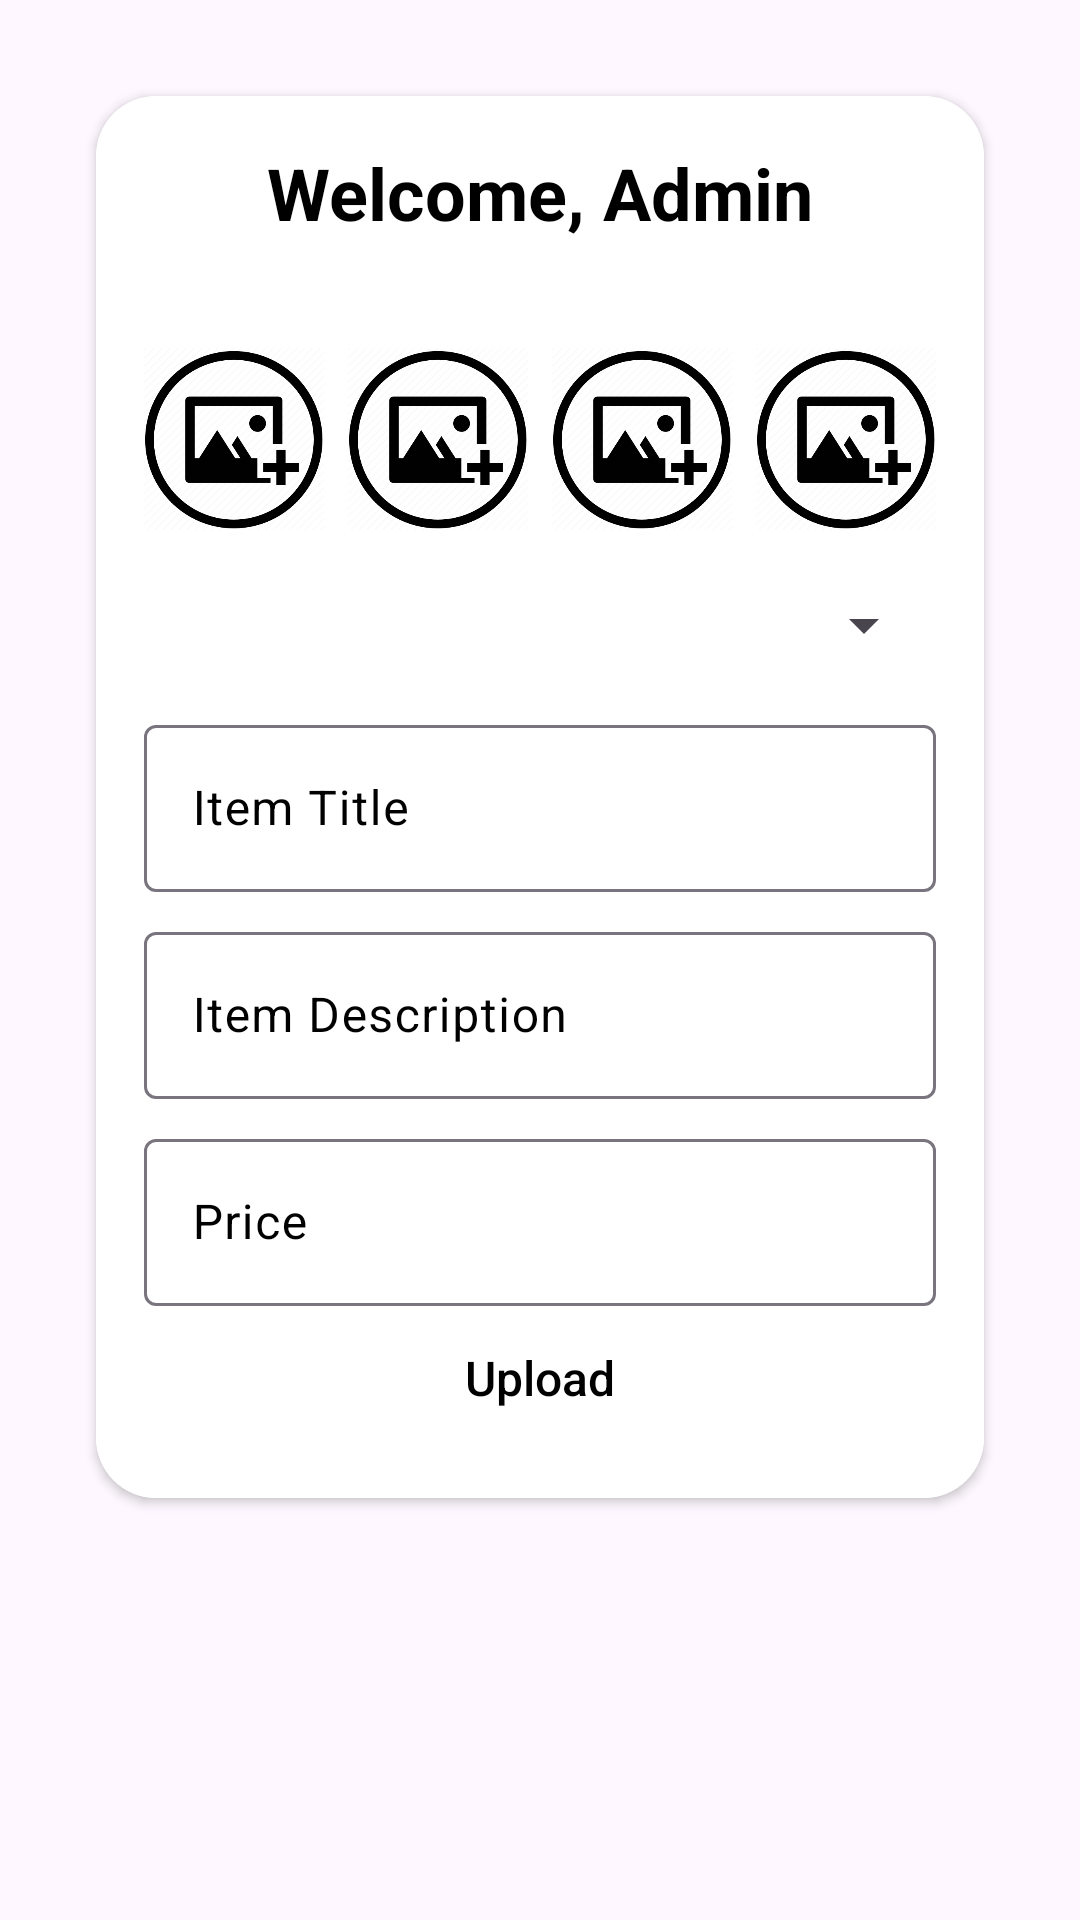

Write the Android layout XML for this screen, with the resource values it uses.
<!-- AndroidManifest.xml: application theme Theme.PartyShopping -->
<!-- res/layout/fragment_admin_home.xml -->
<RelativeLayout xmlns:android="http://schemas.android.com/apk/res/android"
    android:layout_width="match_parent"
    android:layout_height="wrap_content"
    android:padding="16dp"
    xmlns:app="http://schemas.android.com/apk/res-auto">
    
    <androidx.cardview.widget.CardView
        android:id="@+id/cardView"
        android:layout_width="match_parent"
        android:layout_height="wrap_content"
        android:layout_margin="16dp"
        android:background="@color/white"
        app:cardCornerRadius="20dp">
    <LinearLayout
        android:layout_width="match_parent"
        android:layout_height="match_parent"
        android:orientation="vertical"
        android:background="@color/white"
        android:padding="16dp">

        
        <TextView
            android:layout_width="wrap_content"
            android:layout_height="wrap_content"
            android:text="Welcome, Admin"
            android:textSize="24sp"
            android:layout_gravity="center_horizontal"
            android:textStyle="bold"
            android:textColor="@color/black"
            android:layout_marginBottom="16dp" />

        
        <LinearLayout
            android:layout_width="match_parent"
            android:layout_height="wrap_content"
            android:orientation="horizontal"
            android:gravity="center_vertical">

            
            <ImageView
                android:id="@+id/image1"
                android:layout_width="0dp"
                android:layout_height="100dp"
                android:layout_weight="1"
                android:src="@drawable/your_image"
                android:scaleType="fitCenter"
                android:layout_marginEnd="8dp" />

            
            <ImageView
                android:id="@+id/image2"
                android:layout_width="0dp"
                android:layout_height="100dp"
                android:layout_weight="1"
                android:src="@drawable/your_image"
                android:scaleType="fitCenter"
                android:layout_marginEnd="8dp" />

            
            <ImageView
                android:id="@+id/image3"
                android:layout_width="0dp"
                android:layout_height="100dp"
                android:layout_weight="1"
                android:src="@drawable/your_image"
                android:scaleType="fitCenter"
                android:layout_marginEnd="8dp" />

            
            <ImageView
                android:id="@+id/image4"
                android:layout_width="0dp"
                android:layout_height="100dp"
                android:layout_weight="1"
                android:src="@drawable/your_image"
                android:scaleType="fitCenter" />
        </LinearLayout>
        <Spinner
            android:id="@+id/category_spinner"
            android:layout_width="match_parent"
            android:layout_height="wrap_content" />

        
        <com.google.android.material.textfield.TextInputLayout
            android:layout_width="match_parent"
            android:layout_height="wrap_content"
            android:hint="Item Title"
            android:id="@+id/title"
            android:textColorHint="@color/black"
            android:textColor="@color/black"
            android:layout_marginTop="16dp">

            <com.google.android.material.textfield.TextInputEditText
                android:layout_width="match_parent"
                android:layout_height="wrap_content"

                />
        </com.google.android.material.textfield.TextInputLayout>

        
        <com.google.android.material.textfield.TextInputLayout
            android:layout_width="match_parent"
            android:layout_height="wrap_content"
            android:hint="Item Description"
            android:layout_marginTop="8dp"
            android:id="@+id/description"

            android:textColorHint="@color/black"
            android:textColor="@color/black">

            <com.google.android.material.textfield.TextInputEditText
                android:layout_width="match_parent"
                android:layout_height="wrap_content" />
        </com.google.android.material.textfield.TextInputLayout>

        
        <com.google.android.material.textfield.TextInputLayout
            android:layout_width="match_parent"
            android:layout_height="wrap_content"
            android:hint="Price"
            android:layout_marginTop="8dp"
            android:id="@+id/price"

            android:textColorHint="@color/black"
            android:textColor="@color/black">

            <com.google.android.material.textfield.TextInputEditText
                android:layout_width="match_parent"
                android:layout_height="wrap_content"
                android:inputType="number"/>
        </com.google.android.material.textfield.TextInputLayout>
        <androidx.appcompat.widget.AppCompatButton
            android:id="@+id/upload"
            android:layout_width="wrap_content"
            android:layout_height="wrap_content"
            android:text="Upload"
            android:textSize="16dp"
            android:textColor="@color/black"
            android:textAllCaps="false"
            android:background="#00000000"
            android:layout_gravity="center_horizontal"
            />
        <ProgressBar
            android:id="@+id/progress_bar"
            android:layout_width="wrap_content"
            android:layout_height="wrap_content"
            android:layout_gravity="center_horizontal"
            android:layout_marginTop="20dp"
            android:visibility="gone"
            />
    </LinearLayout>

</androidx.cardview.widget.CardView>

</RelativeLayout>
<!-- resources referenced by this layout -->
<resources>
  <color name="black">#FF000000</color>
  <color name="white">#FFFFFFFF</color>
  <!-- drawable your_image: png bitmap (drawable, 41254 bytes) -->
  <style name="Theme.PartyShopping" parent="Base.Theme.PartyShopping" />
  <style name="Base.Theme.PartyShopping" parent="Theme.Material3.DayNight.NoActionBar">
          
          
      </style>
</resources>
